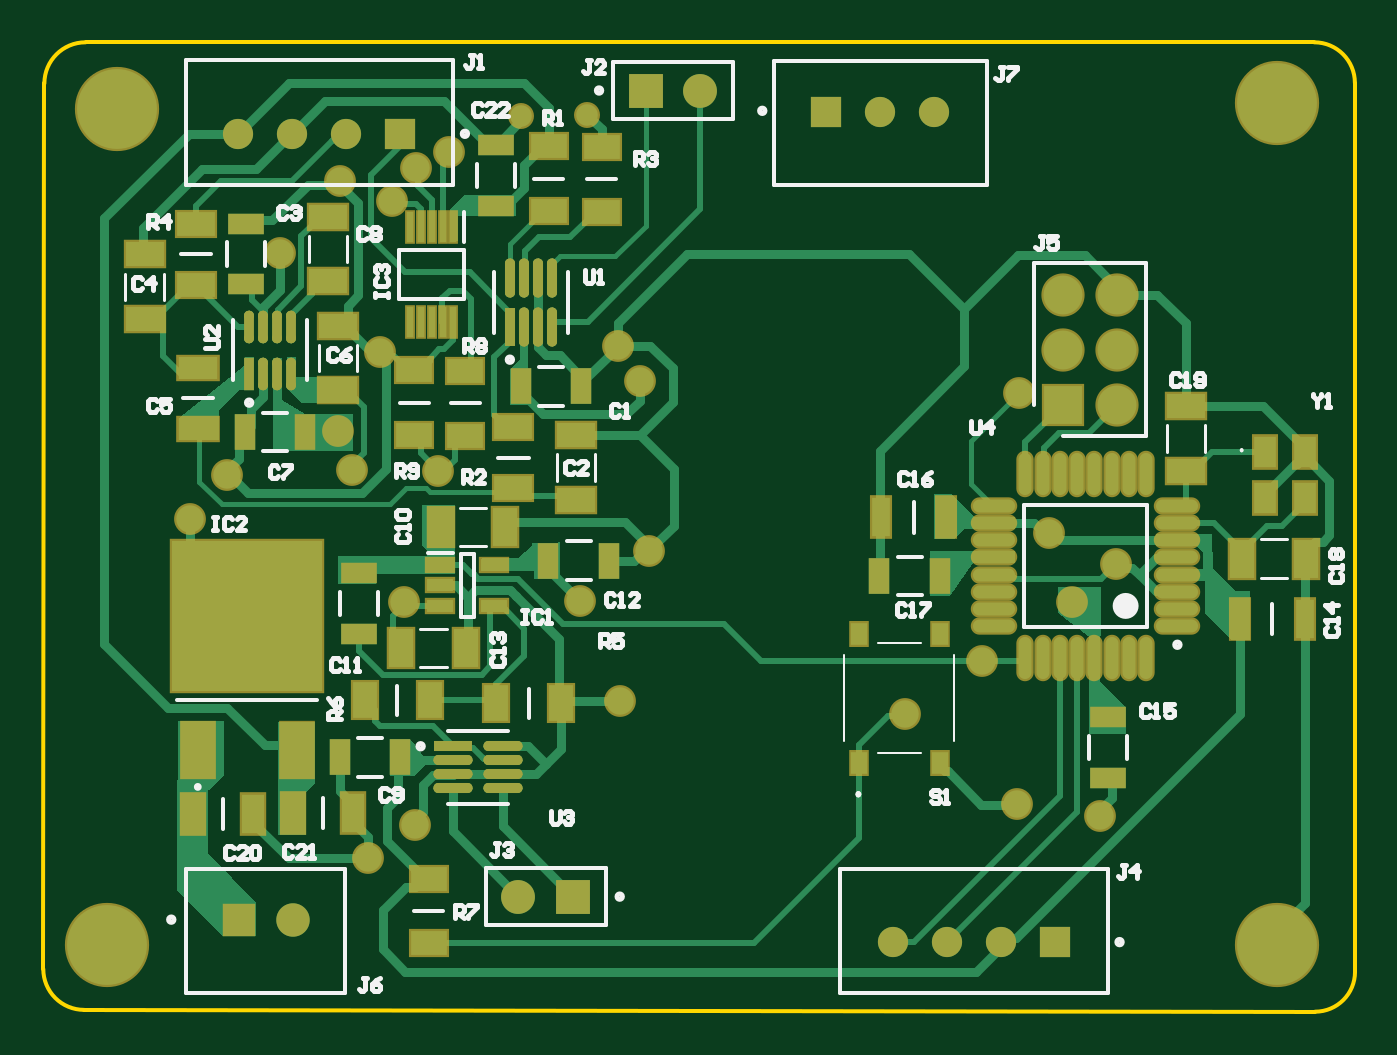
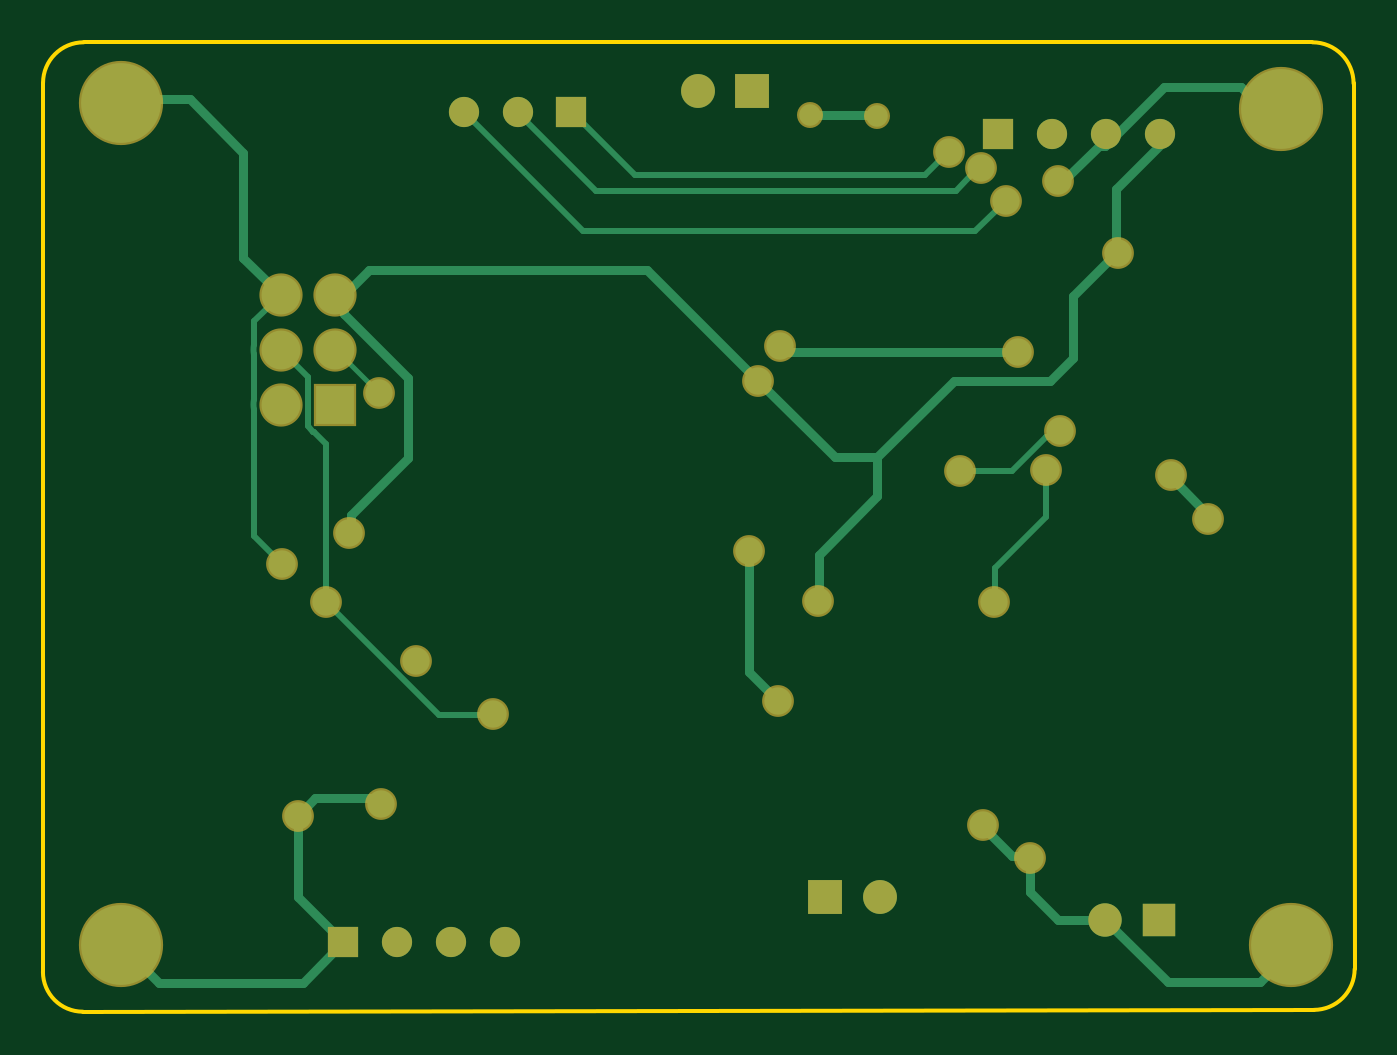
Circuit board: 7 layer files. Board 60.8 x 44.9 mm.
- bottom_copper: PCB2.GBL (5374 bytes)
- bottom_mask: PCB2.GBS (1799 bytes)
- outline: PCB2.GM1 (647 bytes)
- top_copper: PCB2.GTL (22730 bytes)
- top_silk: PCB2.GTO (17351 bytes)
- paste: PCB2.GTP (4796 bytes)
- top_mask: PCB2.GTS (6324 bytes)

=== bottom_copper: PCB2.GBL ===
G04*
G04 #@! TF.GenerationSoftware,Altium Limited,Altium Designer,23.6.0 (18)*
G04*
G04 Layer_Physical_Order=2*
G04 Layer_Color=16711680*
%FSLAX44Y44*%
%MOMM*%
G71*
G04*
G04 #@! TF.SameCoordinates,5DEB40B8-84CC-45EF-9636-C6304030FE47*
G04*
G04*
G04 #@! TF.FilePolarity,Positive*
G04*
G01*
G75*
%ADD15C,0.2540*%
%ADD56C,1.5700*%
%ADD57R,1.5700X1.5700*%
%ADD58R,1.4000X1.4000*%
%ADD59C,1.4000*%
%ADD62R,1.5500X1.5500*%
%ADD63C,1.5500*%
%ADD68C,0.3000*%
%ADD69C,0.4000*%
%ADD71R,1.8000X1.8000*%
%ADD72C,1.8000*%
%ADD73C,1.2700*%
%ADD74C,3.7000*%
%ADD75C,1.0000*%
D15*
X452628Y285750D02*
X452755D01*
X472821Y305816D01*
X472948D01*
D56*
X305054Y425958D02*
D03*
X220726Y52324D02*
D03*
D57*
X279654Y425958D02*
D03*
X246126Y52324D02*
D03*
D58*
X363512Y416052D02*
D03*
X165932Y405892D02*
D03*
X469354Y31242D02*
D03*
D59*
X388512Y416052D02*
D03*
X413512D02*
D03*
X90932Y405892D02*
D03*
X115932D02*
D03*
X140932D02*
D03*
X394354Y31242D02*
D03*
X419354D02*
D03*
X444354D02*
D03*
D62*
X91078Y41656D02*
D03*
D63*
X116078D02*
D03*
D68*
X510690Y303641D02*
G03*
X510690Y307993I-12342J2175D01*
G01*
X510648Y283069D02*
G03*
X510690Y282593I3000J21D01*
G01*
X510687Y303626D02*
G03*
X510648Y303154I2961J-485D01*
G01*
X510691Y278248D02*
G03*
X510648Y277754I2957J-506D01*
G01*
X510691Y278248D02*
G03*
X510690Y282593I-12343J2168D01*
G01*
X510648Y308469D02*
G03*
X510690Y307993I3000J22D01*
G01*
X185420Y379476D02*
X352190D01*
X173736Y387604D02*
X173743Y387611D01*
X177285D01*
X185420Y379476D01*
X162324Y374867D02*
X176510Y360680D01*
X358140D01*
X415201Y417741D01*
X352190Y379476D02*
X388385Y415671D01*
X188722Y397764D02*
X199644Y386842D01*
X334302D01*
X363258Y415798D01*
X510687Y303626D02*
X510690Y303641D01*
X510648Y283069D02*
Y303154D01*
Y219310D02*
Y277754D01*
X159512Y249428D02*
X184489D01*
X143451Y265489D02*
X159512Y249428D01*
X136906Y268288D02*
X139531D01*
X142330Y265489D01*
X143451D01*
X483411Y267884D02*
X485816Y270289D01*
Y293309D01*
X498323Y305816D01*
X477253Y262054D02*
X483083Y267884D01*
X483411D01*
X497840Y206502D02*
X510648Y219310D01*
Y308469D02*
Y318916D01*
X143764Y228346D02*
X167413Y204697D01*
X143764Y228346D02*
Y249936D01*
X477253Y188735D02*
Y262054D01*
X424929Y136410D02*
X477241Y188722D01*
X400062Y137172D02*
X400824Y136410D01*
X424929D01*
X167413Y189457D02*
Y204697D01*
Y189457D02*
X167894Y188976D01*
X498348Y331216D02*
X510648Y318916D01*
D69*
X248920Y189738D02*
X249428Y189230D01*
X221742Y237998D02*
X248920Y210820D01*
Y189738D02*
Y210820D01*
X221742Y237998D02*
Y256032D01*
X88930Y427482D02*
X116024Y400388D01*
X34544Y417322D02*
X43227D01*
X53387Y427482D01*
X88930D01*
X276860Y291338D02*
X328422Y342900D01*
X241554Y256032D02*
X276860Y291338D01*
X221742Y256032D02*
X241554D01*
X328422Y342900D02*
X457476D01*
X141732Y291338D02*
X186436D01*
X221742Y256032D01*
X252603Y414401D02*
X252730Y414528D01*
X221869Y414401D02*
X252603D01*
X221742Y414274D02*
X221869Y414401D01*
X457014Y98044D02*
X482346D01*
X451866Y95250D02*
X454220D01*
X482346Y98044D02*
X490474Y89916D01*
X454220Y95250D02*
X457014Y98044D01*
X469354Y31242D02*
X490474Y52362D01*
Y89916D01*
X439166Y255778D02*
Y292608D01*
X465802Y221776D02*
X466852Y220726D01*
X465802Y221776D02*
Y229142D01*
X439166Y255778D02*
X465802Y229142D01*
X116078Y41656D02*
X137922D01*
X150876Y54610D02*
Y70104D01*
X137922Y41656D02*
X150876Y54610D01*
Y70104D02*
X151893Y71121D01*
X87122Y12700D02*
X116078Y41656D01*
X570054Y421894D02*
X572456Y419492D01*
X263652Y304546D02*
X266700Y307594D01*
X156464Y304546D02*
X263652D01*
X85852Y246702D02*
Y247650D01*
X68326Y229176D02*
X85852Y246702D01*
X68326Y227584D02*
Y229176D01*
X267970Y143002D02*
X281178Y156210D01*
Y212598D01*
X131191Y301879D02*
X141732Y291338D01*
X131191Y301879D02*
Y330835D01*
X457476Y342900D02*
X469160Y331216D01*
X110998Y351536D02*
Y380414D01*
X110236Y350774D02*
X110998Y351536D01*
X110236Y350774D02*
X111252D01*
X131191Y330835D01*
X91024Y400388D02*
X110998Y380414D01*
X116024Y400388D02*
X119042D01*
X469160Y331216D02*
X472948D01*
Y327428D02*
Y331216D01*
X468754Y323234D02*
X472948Y327428D01*
X439166Y292608D02*
X468754Y322196D01*
Y323234D01*
X540512Y421894D02*
X570054D01*
X515620Y397002D02*
X540512Y421894D01*
X498348Y331216D02*
X515620Y348488D01*
Y397002D01*
X30000Y26896D02*
Y30000D01*
Y26896D02*
X44196Y12700D01*
X87122D01*
X554854Y12446D02*
X571900Y29492D01*
X488150Y12446D02*
X554854D01*
X469354Y31242D02*
X488150Y12446D01*
X172720Y84638D02*
Y85598D01*
X151893Y71121D02*
X159203D01*
X172720Y84638D01*
X119042Y400388D02*
X135636Y383794D01*
X137922D01*
D71*
X472948Y280416D02*
D03*
D72*
X498348D02*
D03*
X472948Y305816D02*
D03*
X498348D02*
D03*
X472948Y331216D02*
D03*
X498348D02*
D03*
D73*
X249428Y189230D02*
D03*
X68326Y227584D02*
D03*
X183642Y249576D02*
D03*
X136906Y268288D02*
D03*
X143764Y249936D02*
D03*
X490474Y89916D02*
D03*
X451866Y95250D02*
D03*
X267970Y143002D02*
D03*
X281178Y212598D02*
D03*
X266700Y307594D02*
D03*
X400050Y137160D02*
D03*
X167894Y188976D02*
D03*
X110236Y350774D02*
D03*
X162324Y374867D02*
D03*
X188468Y397510D02*
D03*
X173482Y390144D02*
D03*
X156464Y304546D02*
D03*
X85852Y247650D02*
D03*
X497840Y206502D02*
D03*
X452628Y285750D02*
D03*
X466852Y220726D02*
D03*
X477266Y188722D02*
D03*
X435610Y161544D02*
D03*
X172720Y85598D02*
D03*
X150876Y70104D02*
D03*
X137922Y383794D02*
D03*
X276860Y291338D02*
D03*
D74*
X34544Y417322D02*
D03*
X572456Y420000D02*
D03*
X30000Y30000D02*
D03*
X572456D02*
D03*
D75*
X221742Y414274D02*
D03*
X252730Y414528D02*
D03*
M02*

=== bottom_mask: PCB2.GBS ===
G04*
G04 #@! TF.GenerationSoftware,Altium Limited,Altium Designer,23.6.0 (18)*
G04*
G04 Layer_Color=16711935*
%FSLAX44Y44*%
%MOMM*%
G71*
G04*
G04 #@! TF.SameCoordinates,5DEB40B8-84CC-45EF-9636-C6304030FE47*
G04*
G04*
G04 #@! TF.FilePolarity,Negative*
G04*
G01*
G75*
%ADD56C,1.5700*%
%ADD57R,1.5700X1.5700*%
%ADD58R,1.4000X1.4000*%
%ADD59C,1.4000*%
%ADD60R,2.0032X2.0032*%
%ADD61C,2.0032*%
%ADD62R,1.5500X1.5500*%
%ADD63C,1.5500*%
%ADD64C,1.4732*%
%ADD65C,3.9032*%
%ADD66C,1.2032*%
D56*
X305054Y425958D02*
D03*
X220726Y52324D02*
D03*
D57*
X279654Y425958D02*
D03*
X246126Y52324D02*
D03*
D58*
X363512Y416052D02*
D03*
X165932Y405892D02*
D03*
X469354Y31242D02*
D03*
D59*
X388512Y416052D02*
D03*
X413512D02*
D03*
X90932Y405892D02*
D03*
X115932D02*
D03*
X140932D02*
D03*
X394354Y31242D02*
D03*
X419354D02*
D03*
X444354D02*
D03*
D60*
X472948Y280416D02*
D03*
D61*
X498348D02*
D03*
X472948Y305816D02*
D03*
X498348D02*
D03*
X472948Y331216D02*
D03*
X498348D02*
D03*
D62*
X91078Y41656D02*
D03*
D63*
X116078D02*
D03*
D64*
X249428Y189230D02*
D03*
X68326Y227584D02*
D03*
X183642Y249576D02*
D03*
X136906Y268288D02*
D03*
X143764Y249936D02*
D03*
X490474Y89916D02*
D03*
X451866Y95250D02*
D03*
X267970Y143002D02*
D03*
X281178Y212598D02*
D03*
X266700Y307594D02*
D03*
X400050Y137160D02*
D03*
X167894Y188976D02*
D03*
X110236Y350774D02*
D03*
X162324Y374867D02*
D03*
X188468Y397510D02*
D03*
X173482Y390144D02*
D03*
X156464Y304546D02*
D03*
X85852Y247650D02*
D03*
X497840Y206502D02*
D03*
X452628Y285750D02*
D03*
X466852Y220726D02*
D03*
X477266Y188722D02*
D03*
X435610Y161544D02*
D03*
X172720Y85598D02*
D03*
X150876Y70104D02*
D03*
X137922Y383794D02*
D03*
X276860Y291338D02*
D03*
D65*
X34544Y417322D02*
D03*
X572456Y420000D02*
D03*
X30000Y30000D02*
D03*
X572456D02*
D03*
D66*
X221742Y414274D02*
D03*
X252730Y414528D02*
D03*
M02*

=== outline: PCB2.GM1 ===
G04*
G04 #@! TF.GenerationSoftware,Altium Limited,Altium Designer,23.6.0 (18)*
G04*
G04 Layer_Color=16711935*
%FSLAX44Y44*%
%MOMM*%
G71*
G04*
G04 #@! TF.SameCoordinates,5DEB40B8-84CC-45EF-9636-C6304030FE47*
G04*
G04*
G04 #@! TF.FilePolarity,Positive*
G04*
G01*
G75*
%ADD11C,0.2000*%
D11*
X512Y18730D02*
G03*
X19413Y-170I18900J0D01*
G01*
X590013Y-1008D02*
G03*
X608500Y17479I0J18487D01*
G01*
X20089Y448310D02*
G03*
X1012Y429233I0J-19077D01*
G01*
X608443Y429477D02*
G03*
X589610Y448310I-18833J0D01*
G01*
X512Y18730D02*
X1012Y429233D01*
X19413Y-170D02*
X590013Y-1008D01*
X608443Y429477D02*
X608500Y17479D01*
X20089Y448310D02*
X589610Y448310D01*
M02*

=== top_copper: PCB2.GTL (22730 bytes, source omitted) ===
=== top_silk: PCB2.GTO (17351 bytes, source omitted) ===
=== paste: PCB2.GTP ===
G04*
G04 #@! TF.GenerationSoftware,Altium Limited,Altium Designer,23.6.0 (18)*
G04*
G04 Layer_Color=8421504*
%FSLAX44Y44*%
%MOMM*%
G71*
G04*
G04 #@! TF.SameCoordinates,5DEB40B8-84CC-45EF-9636-C6304030FE47*
G04*
G04*
G04 #@! TF.FilePolarity,Positive*
G04*
G01*
G75*
%ADD16R,1.1176X1.8034*%
%ADD17R,0.9500X1.7000*%
%ADD18R,1.7000X0.9500*%
%ADD19R,1.7000X1.1500*%
%ADD20R,1.7500X1.1000*%
%ADD21R,1.1500X1.7000*%
%ADD22R,0.7500X1.0000*%
%ADD23R,0.4650X1.8052*%
G04:AMPARAMS|DCode=24|XSize=1.8052mm|YSize=0.465mm|CornerRadius=0.2325mm|HoleSize=0mm|Usage=FLASHONLY|Rotation=90.000|XOffset=0mm|YOffset=0mm|HoleType=Round|Shape=RoundedRectangle|*
%AMROUNDEDRECTD24*
21,1,1.8052,0.0000,0,0,90.0*
21,1,1.3402,0.4650,0,0,90.0*
1,1,0.4650,0.0000,0.6701*
1,1,0.4650,0.0000,-0.6701*
1,1,0.4650,0.0000,-0.6701*
1,1,0.4650,0.0000,0.6701*
%
%ADD24ROUNDEDRECTD24*%
%ADD25R,0.4549X1.5052*%
G04:AMPARAMS|DCode=26|XSize=1.5052mm|YSize=0.4549mm|CornerRadius=0.2275mm|HoleSize=0mm|Usage=FLASHONLY|Rotation=90.000|XOffset=0mm|YOffset=0mm|HoleType=Round|Shape=RoundedRectangle|*
%AMROUNDEDRECTD26*
21,1,1.5052,0.0000,0,0,90.0*
21,1,1.0503,0.4549,0,0,90.0*
1,1,0.4549,0.0000,0.5252*
1,1,0.4549,0.0000,-0.5252*
1,1,0.4549,0.0000,-0.5252*
1,1,0.4549,0.0000,0.5252*
%
%ADD26ROUNDEDRECTD26*%
%ADD27R,1.8052X0.4650*%
G04:AMPARAMS|DCode=28|XSize=1.8052mm|YSize=0.465mm|CornerRadius=0.2325mm|HoleSize=0mm|Usage=FLASHONLY|Rotation=0.000|XOffset=0mm|YOffset=0mm|HoleType=Round|Shape=RoundedRectangle|*
%AMROUNDEDRECTD28*
21,1,1.8052,0.0000,0,0,0.0*
21,1,1.3402,0.4650,0,0,0.0*
1,1,0.4650,0.6701,0.0000*
1,1,0.4650,-0.6701,0.0000*
1,1,0.4650,-0.6701,0.0000*
1,1,0.4650,0.6701,0.0000*
%
%ADD28ROUNDEDRECTD28*%
%ADD29O,1.9500X0.6000*%
%ADD30O,0.6000X1.9500*%
%ADD31R,1.0500X1.4500*%
%ADD32R,1.5000X2.5000*%
%ADD33R,7.0000X7.0000*%
%ADD34R,0.3000X1.4000*%
%ADD35R,1.8034X1.1176*%
%ADD36R,1.8200X1.0200*%
%ADD37R,0.8200X1.8200*%
%ADD38R,1.0200X1.8200*%
%ADD39R,1.2000X0.6000*%
D16*
X184658Y223774D02*
D03*
X214630D02*
D03*
X196342Y167640D02*
D03*
X166370D02*
D03*
X585978Y209042D02*
D03*
X556006D02*
D03*
D17*
X234666Y208026D02*
D03*
X262666D02*
D03*
X165892Y116840D02*
D03*
X137892D02*
D03*
X221712Y288798D02*
D03*
X249712D02*
D03*
X93950Y267716D02*
D03*
X121950D02*
D03*
X388082Y200914D02*
D03*
X416082D02*
D03*
D18*
X210312Y372588D02*
D03*
Y400588D02*
D03*
X94488Y336266D02*
D03*
Y364266D02*
D03*
X146812Y202214D02*
D03*
Y174214D02*
D03*
X494030Y135442D02*
D03*
Y107442D02*
D03*
D19*
X259334Y369810D02*
D03*
Y399810D02*
D03*
X234696Y370064D02*
D03*
Y400064D02*
D03*
X179070Y60720D02*
D03*
Y30720D02*
D03*
X172466Y266192D02*
D03*
Y296192D02*
D03*
X196088Y265924D02*
D03*
Y295924D02*
D03*
D20*
X218440Y241778D02*
D03*
Y269778D02*
D03*
X71374Y335982D02*
D03*
Y363982D02*
D03*
D21*
X210552Y141986D02*
D03*
X240552D02*
D03*
X179592Y143256D02*
D03*
X149592D02*
D03*
D22*
X378506Y114272D02*
D03*
Y174272D02*
D03*
X416006Y114272D02*
D03*
Y174272D02*
D03*
D23*
X216766Y316230D02*
D03*
D24*
X223266D02*
D03*
X229766D02*
D03*
X236266D02*
D03*
Y339240D02*
D03*
X229766D02*
D03*
X223266D02*
D03*
X216766D02*
D03*
D25*
X95914Y294557D02*
D03*
D26*
X102414D02*
D03*
X108914D02*
D03*
X115414D02*
D03*
Y316567D02*
D03*
X108914D02*
D03*
X102414D02*
D03*
X95914D02*
D03*
D27*
X190425Y122018D02*
D03*
D28*
Y115518D02*
D03*
Y109018D02*
D03*
Y102518D02*
D03*
X213435D02*
D03*
Y109018D02*
D03*
Y115518D02*
D03*
Y122018D02*
D03*
D29*
X526176Y177568D02*
D03*
Y185568D02*
D03*
Y193568D02*
D03*
Y201568D02*
D03*
Y209568D02*
D03*
Y217568D02*
D03*
Y225568D02*
D03*
Y233568D02*
D03*
X441176D02*
D03*
Y225568D02*
D03*
Y217568D02*
D03*
Y209568D02*
D03*
Y201568D02*
D03*
Y193568D02*
D03*
Y185568D02*
D03*
Y177568D02*
D03*
D30*
X511676Y248068D02*
D03*
X503676D02*
D03*
X495676D02*
D03*
X487676D02*
D03*
X479676D02*
D03*
X471676D02*
D03*
X463676D02*
D03*
X455676D02*
D03*
Y163068D02*
D03*
X463676D02*
D03*
X471676D02*
D03*
X479676D02*
D03*
X487676D02*
D03*
X495676D02*
D03*
X503676D02*
D03*
X511676D02*
D03*
D31*
X585216Y258482D02*
D03*
Y236982D02*
D03*
X566716D02*
D03*
Y258482D02*
D03*
D32*
X71996Y120126D02*
D03*
X117996D02*
D03*
D33*
X94996Y182626D02*
D03*
D34*
X190594Y362614D02*
D03*
X185594D02*
D03*
X180594D02*
D03*
X175594D02*
D03*
X170594D02*
D03*
Y318614D02*
D03*
X175594D02*
D03*
X180594D02*
D03*
X185594D02*
D03*
X190594D02*
D03*
D35*
X247396Y236220D02*
D03*
Y266192D02*
D03*
X47498Y320040D02*
D03*
Y350012D02*
D03*
X137160Y287020D02*
D03*
Y316992D02*
D03*
X132588Y337566D02*
D03*
Y367538D02*
D03*
X530098Y249682D02*
D03*
Y279654D02*
D03*
D36*
X72390Y269210D02*
D03*
Y297210D02*
D03*
D37*
X555230Y180848D02*
D03*
X585230D02*
D03*
X418860Y228092D02*
D03*
X388860D02*
D03*
D38*
X97820Y90678D02*
D03*
X69820D02*
D03*
X116048Y90932D02*
D03*
X144048D02*
D03*
D39*
X184604Y206096D02*
D03*
Y196596D02*
D03*
Y187096D02*
D03*
X209604D02*
D03*
Y206096D02*
D03*
M02*

=== top_mask: PCB2.GTS (6324 bytes, source omitted) ===
